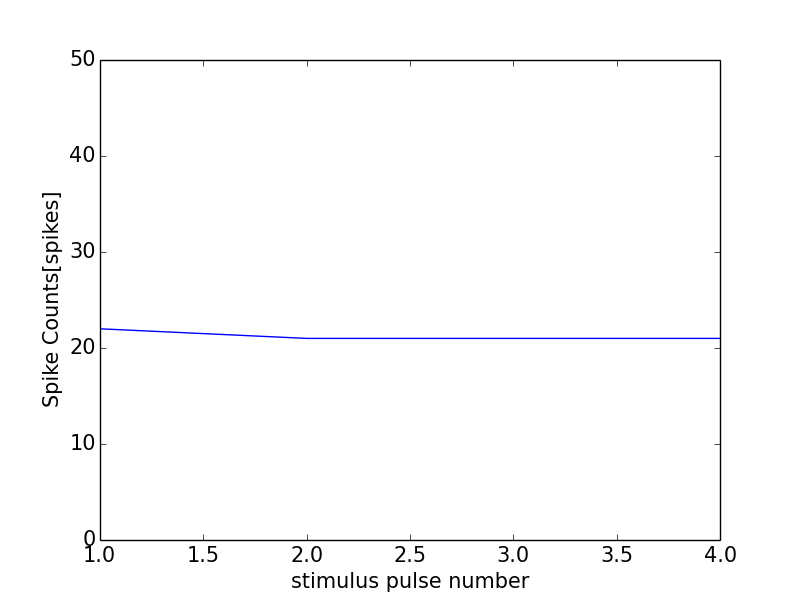

Source data for this figure (header and first rows):
0, 0.0
0, 0
1, 22
2, 21
3, 21
4, 21
5, 6
